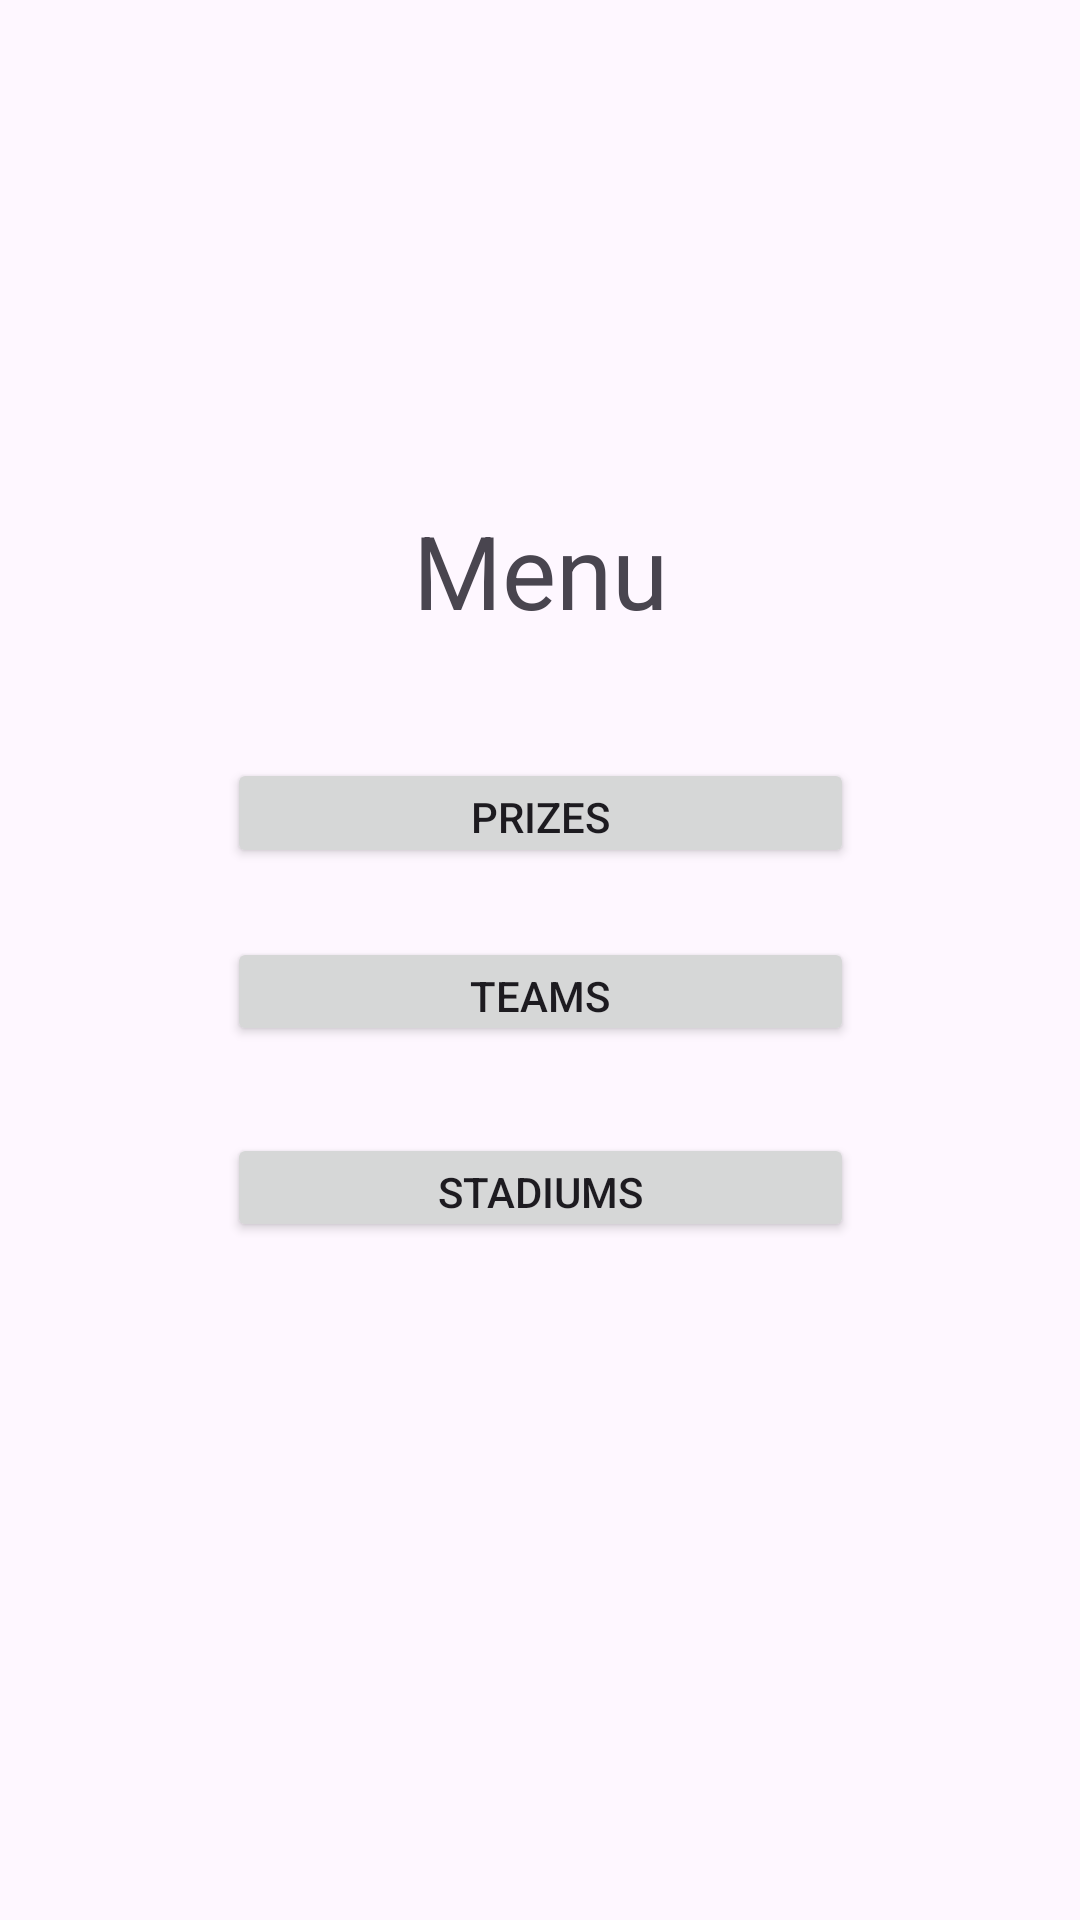

Reconstruct the res/layout file that produces this screen, plus the resources it refers to.
<!-- AndroidManifest.xml: application theme Theme.ExamenParcialEchenique -->
<!-- res/layout/activity_main.xml -->
<?xml version="1.0" encoding="utf-8"?>
<androidx.constraintlayout.widget.ConstraintLayout xmlns:android="http://schemas.android.com/apk/res/android"
    xmlns:app="http://schemas.android.com/apk/res-auto"
    xmlns:tools="http://schemas.android.com/tools"
    android:id="@+id/main"
    android:layout_width="match_parent"
    android:layout_height="match_parent"
    tools:context=".MainActivity">

    <ImageView
        android:id="@+id/imageView2"
        android:layout_width="0dp"
        android:layout_height="0dp"
        android:layout_marginStart="12dp"
        android:layout_marginTop="100dp"
        android:layout_marginEnd="12dp"
        android:layout_marginBottom="31dp"
        app:layout_constraintBottom_toTopOf="@+id/textView3"
        app:layout_constraintEnd_toEndOf="parent"
        app:layout_constraintHorizontal_bias="0.0"
        app:layout_constraintStart_toStartOf="parent"
        app:layout_constraintTop_toTopOf="parent"
        app:srcCompat="@drawable/copa" />

    <TextView
        android:id="@+id/textView3"
        android:layout_width="wrap_content"
        android:layout_height="wrap_content"
        android:layout_marginBottom="40dp"
        android:text="Menu"
        android:textSize="34sp"
        app:layout_constraintBottom_toTopOf="@+id/btnPrizes"
        app:layout_constraintEnd_toEndOf="parent"
        app:layout_constraintStart_toStartOf="parent"
        app:layout_constraintTop_toBottomOf="@+id/imageView2" />

    <Button
        android:id="@+id/btnStadiums"
        android:layout_width="209dp"
        android:layout_height="0dp"
        android:layout_marginBottom="226dp"
        android:text="STADIUMS"
        app:layout_constraintBottom_toBottomOf="parent"
        app:layout_constraintEnd_toEndOf="parent"
        app:layout_constraintStart_toStartOf="parent"
        app:layout_constraintTop_toBottomOf="@+id/btnTeams" />

    <Button
        android:id="@+id/btnTeams"
        android:layout_width="209dp"
        android:layout_height="0dp"
        android:layout_marginBottom="29dp"
        android:text="TEAMS"
        app:layout_constraintBottom_toTopOf="@+id/btnStadiums"
        app:layout_constraintEnd_toEndOf="parent"
        app:layout_constraintStart_toStartOf="parent"
        app:layout_constraintTop_toBottomOf="@+id/btnPrizes" />

    <Button
        android:id="@+id/btnPrizes"
        android:layout_width="209dp"
        android:layout_height="0dp"
        android:layout_marginBottom="23dp"
        android:text="PRIZES"
        app:layout_constraintBottom_toTopOf="@+id/btnTeams"
        app:layout_constraintEnd_toEndOf="parent"
        app:layout_constraintStart_toStartOf="parent"
        app:layout_constraintTop_toBottomOf="@+id/textView3" />

</androidx.constraintlayout.widget.ConstraintLayout>
<!-- resources referenced by this layout -->
<resources>
  <style name="Theme.ExamenParcialEchenique" parent="Base.Theme.ExamenParcialEchenique" />
  <style name="Base.Theme.ExamenParcialEchenique" parent="Theme.Material3.DayNight.NoActionBar">
          
          
      </style>
</resources>
